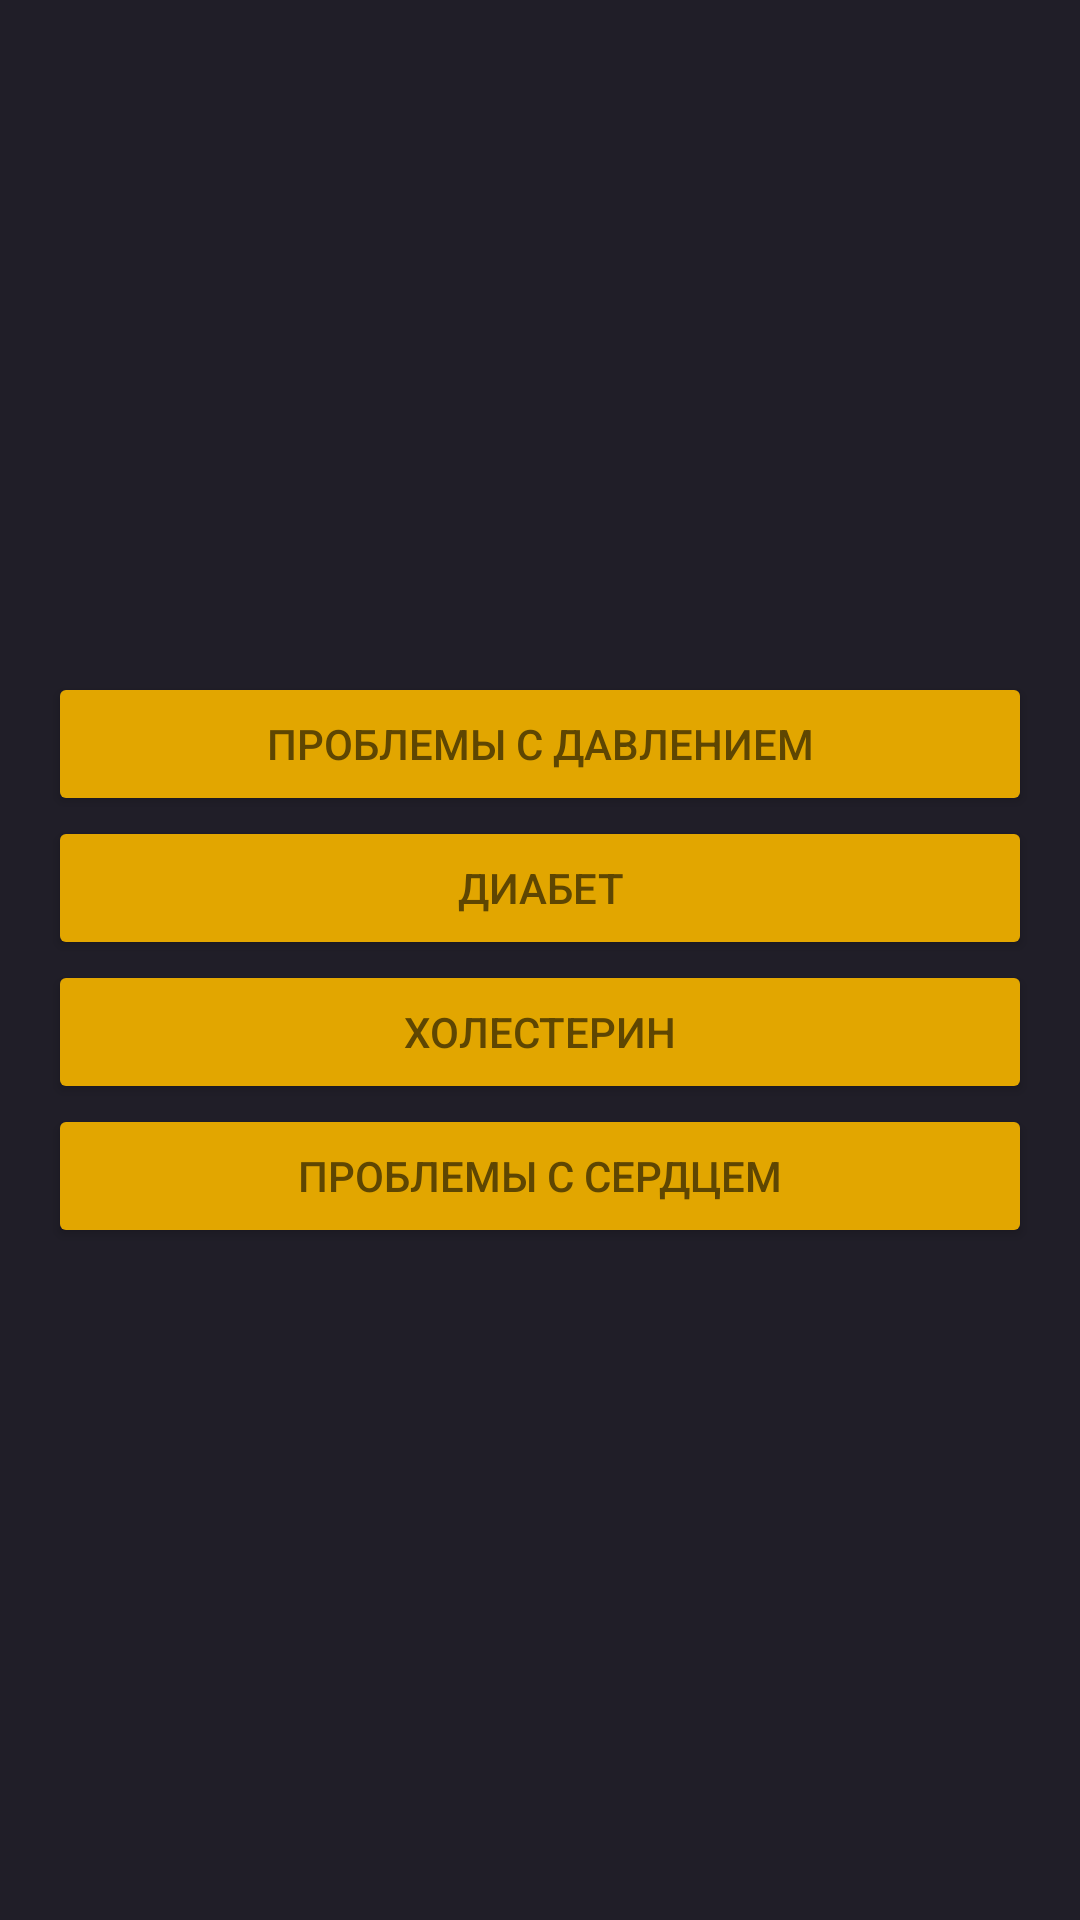

Here is an Android app screen rendered from its layout file. Give the layout XML and the strings, colors and styles it references.
<!-- AndroidManifest.xml: application theme Theme.MedicineSearch -->
<!-- res/layout/activity_recommended.xml -->
<?xml version="1.0" encoding="utf-8"?>
<LinearLayout xmlns:android="http://schemas.android.com/apk/res/android"
    android:layout_width="match_parent"
    android:layout_height="match_parent"
    android:orientation="vertical"
    android:gravity="center"
    android:background="#201E28"
    android:padding="16dp">

    <Button
        android:id="@+id/btn_pressure"
        android:layout_width="match_parent"
        android:layout_height="wrap_content"
        android:backgroundTint="#e2a600"
        android:textColor="#5e4602"
        android:text="Проблемы с давлением" />

    <Button
        android:id="@+id/btn_sugar"
        android:layout_width="match_parent"
        android:layout_height="wrap_content"
        android:backgroundTint="#e2a600"
        android:textColor="#5e4602"
        android:text="Диабет" />

    <Button
        android:id="@+id/btn_cholesterol"
        android:layout_width="match_parent"
        android:layout_height="wrap_content"
        android:backgroundTint="#e2a600"
        android:textColor="#5e4602"
        android:text="Холестерин" />

    <Button
        android:id="@+id/btn_heart"
        android:layout_width="match_parent"
        android:layout_height="wrap_content"
        android:backgroundTint="#e2a600"
        android:textColor="#5e4602"
        android:text="Проблемы с сердцем" />
</LinearLayout>
<!-- resources referenced by this layout -->
<resources>
  <style name="Theme.MedicineSearch" parent="Base.Theme.MedicineSearch" />
  <style name="Base.Theme.MedicineSearch" parent="Theme.Material3.DayNight.NoActionBar">
          <item name="colorPrimary">#e2a600</item>
          <item name="colorOnPrimary">#201E28</item>
          <item name="colorSurface">#201E28</item>
          <item name="colorOnSurface">#fdfdfd</item>
          <item name="android:editTextColor">#fdfdfd</item>
          <item name="android:textColor">#fdfdfd</item>
          <item name="android:textColorPrimary">#fdfdfd</item>
          <item name="android:textColorSecondary">#e2a600</item>
          <item name="android:textColorHint">#e2a600</item>
      </style>
</resources>
